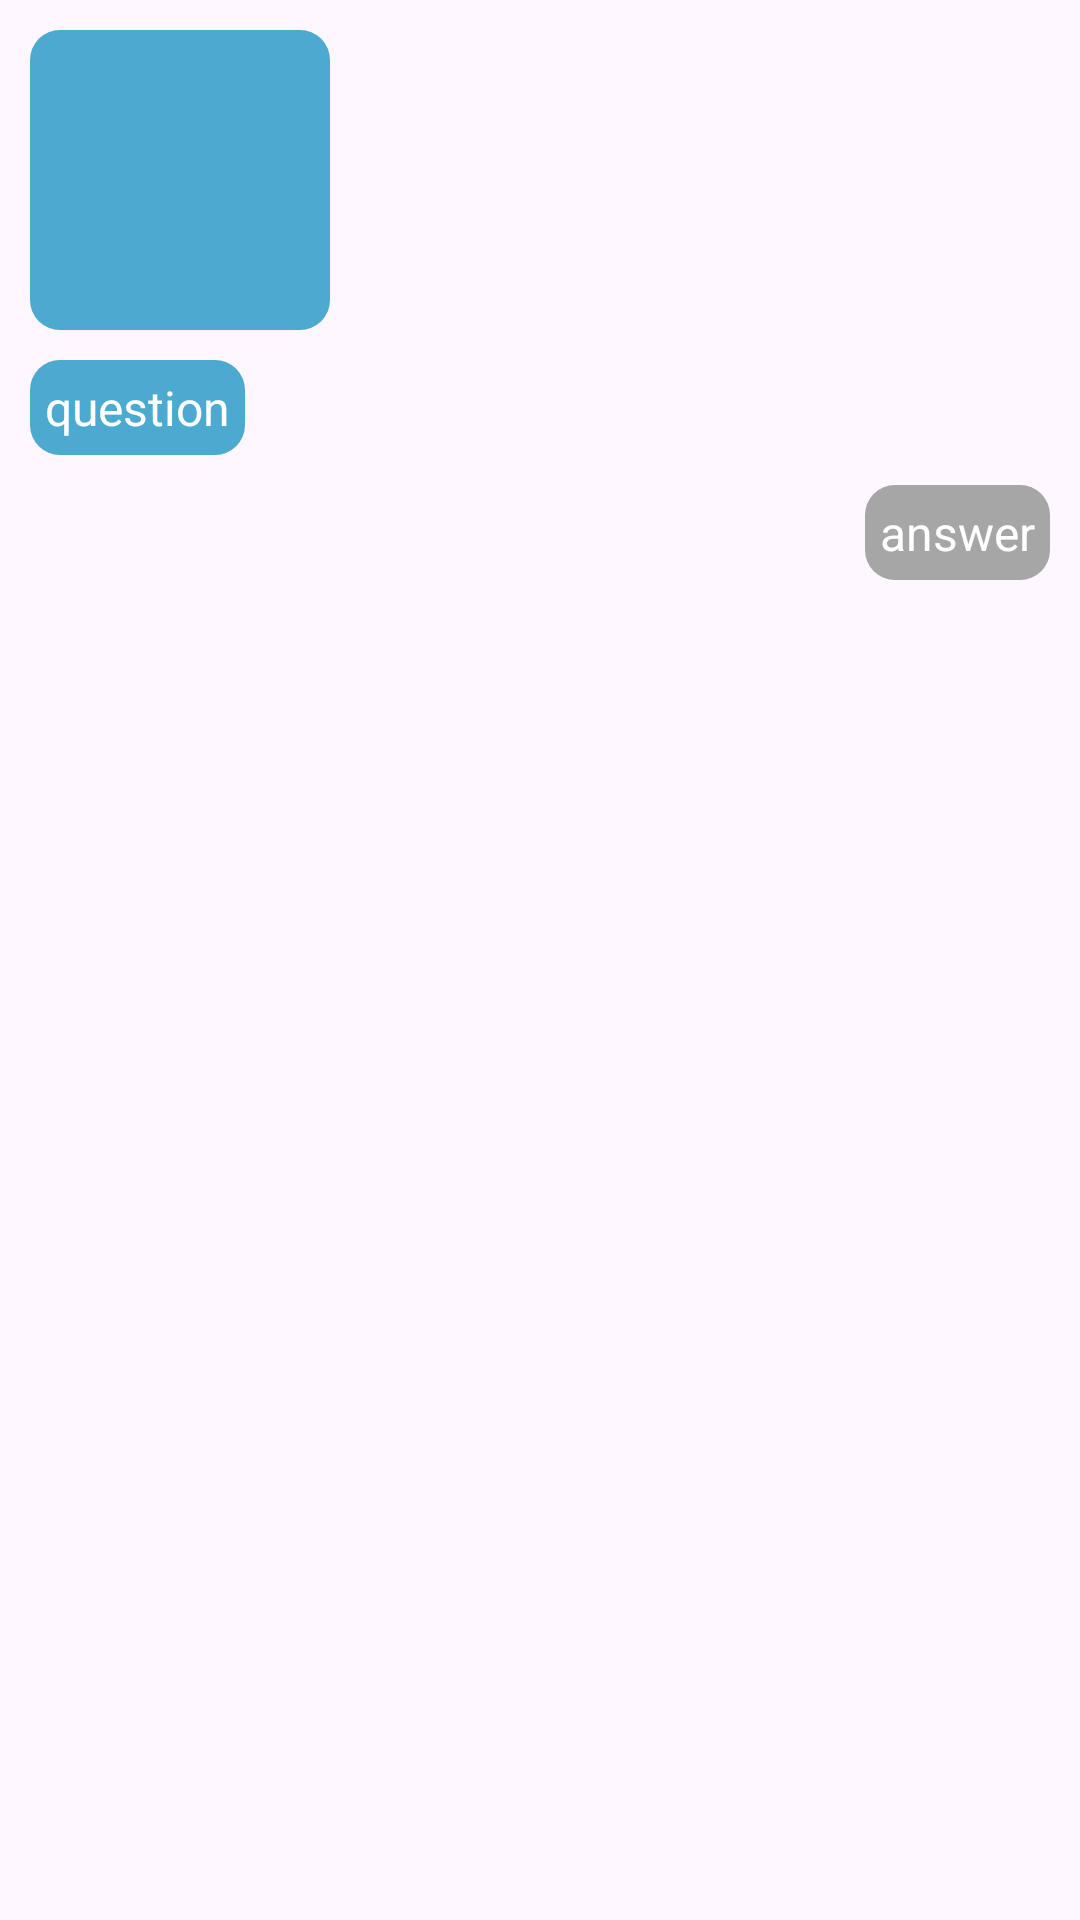

Android layout source for this screen:
<!-- AndroidManifest.xml: application theme Theme.Week1_5 -->
<!-- res/layout/chat_item.xml -->
<?xml version="1.0" encoding="utf-8"?>
<RelativeLayout xmlns:android="http://schemas.android.com/apk/res/android"
    android:layout_width="match_parent"
    android:layout_height="wrap_content"
    android:padding="10dp">

    
    <LinearLayout
        android:id="@+id/left_layout"
        android:layout_width="wrap_content"
        android:layout_height="wrap_content"
        android:layout_alignParentStart="true"
        android:orientation="vertical">

        <ImageView
            android:id="@+id/image"
            android:layout_width="100dp"
            android:layout_height="100dp"
            android:background="@drawable/message_bubble_purple"
            android:layout_marginBottom="10dp"
            />

        <TextView
            android:id="@+id/question"
            android:layout_width="wrap_content"
            android:layout_height="wrap_content"
            android:textSize="16sp"
            android:padding="5dp"
            android:paddingRight="20dp"
            android:text="question"
            android:background="@drawable/message_bubble_purple"
            android:layout_marginBottom="10dp"
            android:layout_marginRight="40dp"
            android:textColor="@color/whiteTextColor"
            />

    </LinearLayout>

    
    <TextView
        android:id="@+id/answer"
        android:layout_width="wrap_content"
        android:layout_height="wrap_content"
        android:layout_below="@+id/left_layout"
        android:layout_alignParentEnd="true"
        android:textSize="16sp"
        android:padding="5dp"
        android:paddingLeft="20dp"
        android:text="answer"
        android:background="@drawable/message_bubble"
        android:layout_marginBottom="10dp"
        android:layout_marginLeft="40dp"
        android:textColor="@color/whiteTextColor"/>

</RelativeLayout>
<!-- resources referenced by this layout -->
<resources>
  <color name="whiteTextColor">#fff</color>
  <!-- drawable message_bubble (drawable) -->
  <?xml version="1.0" encoding="utf-8"?>
  <shape xmlns:android="http://schemas.android.com/apk/res/android">
      <solid android:color="#A6A6A6"/>
      <corners android:radius="10dp" />
      <padding
          android:left="10dp"
          android:right="10dp"
          android:top="10dp"
          android:bottom="10dp" />
  </shape>
  <!-- drawable message_bubble_purple (drawable) -->
  <?xml version="1.0" encoding="utf-8"?>
  <shape xmlns:android="http://schemas.android.com/apk/res/android">
      <solid android:color="@color/chatColor"/> 
      <corners android:radius="10dp" />
      <padding
          android:left="10dp"
          android:right="10dp"
          android:top="10dp"
          android:bottom="10dp" />
  </shape>
  <style name="Theme.Week1_5" parent="Base.Theme.Week1_5" />
  <color name="chatColor">#CD2198C5</color>
  <style name="Base.Theme.Week1_5" parent="Theme.Material3.DayNight.NoActionBar">
          
          
          <item name="windowActionBar">false</item>
          <item name="windowNoTitle">true</item>
          <item name="android:windowFullscreen">true</item>
      </style>
</resources>
